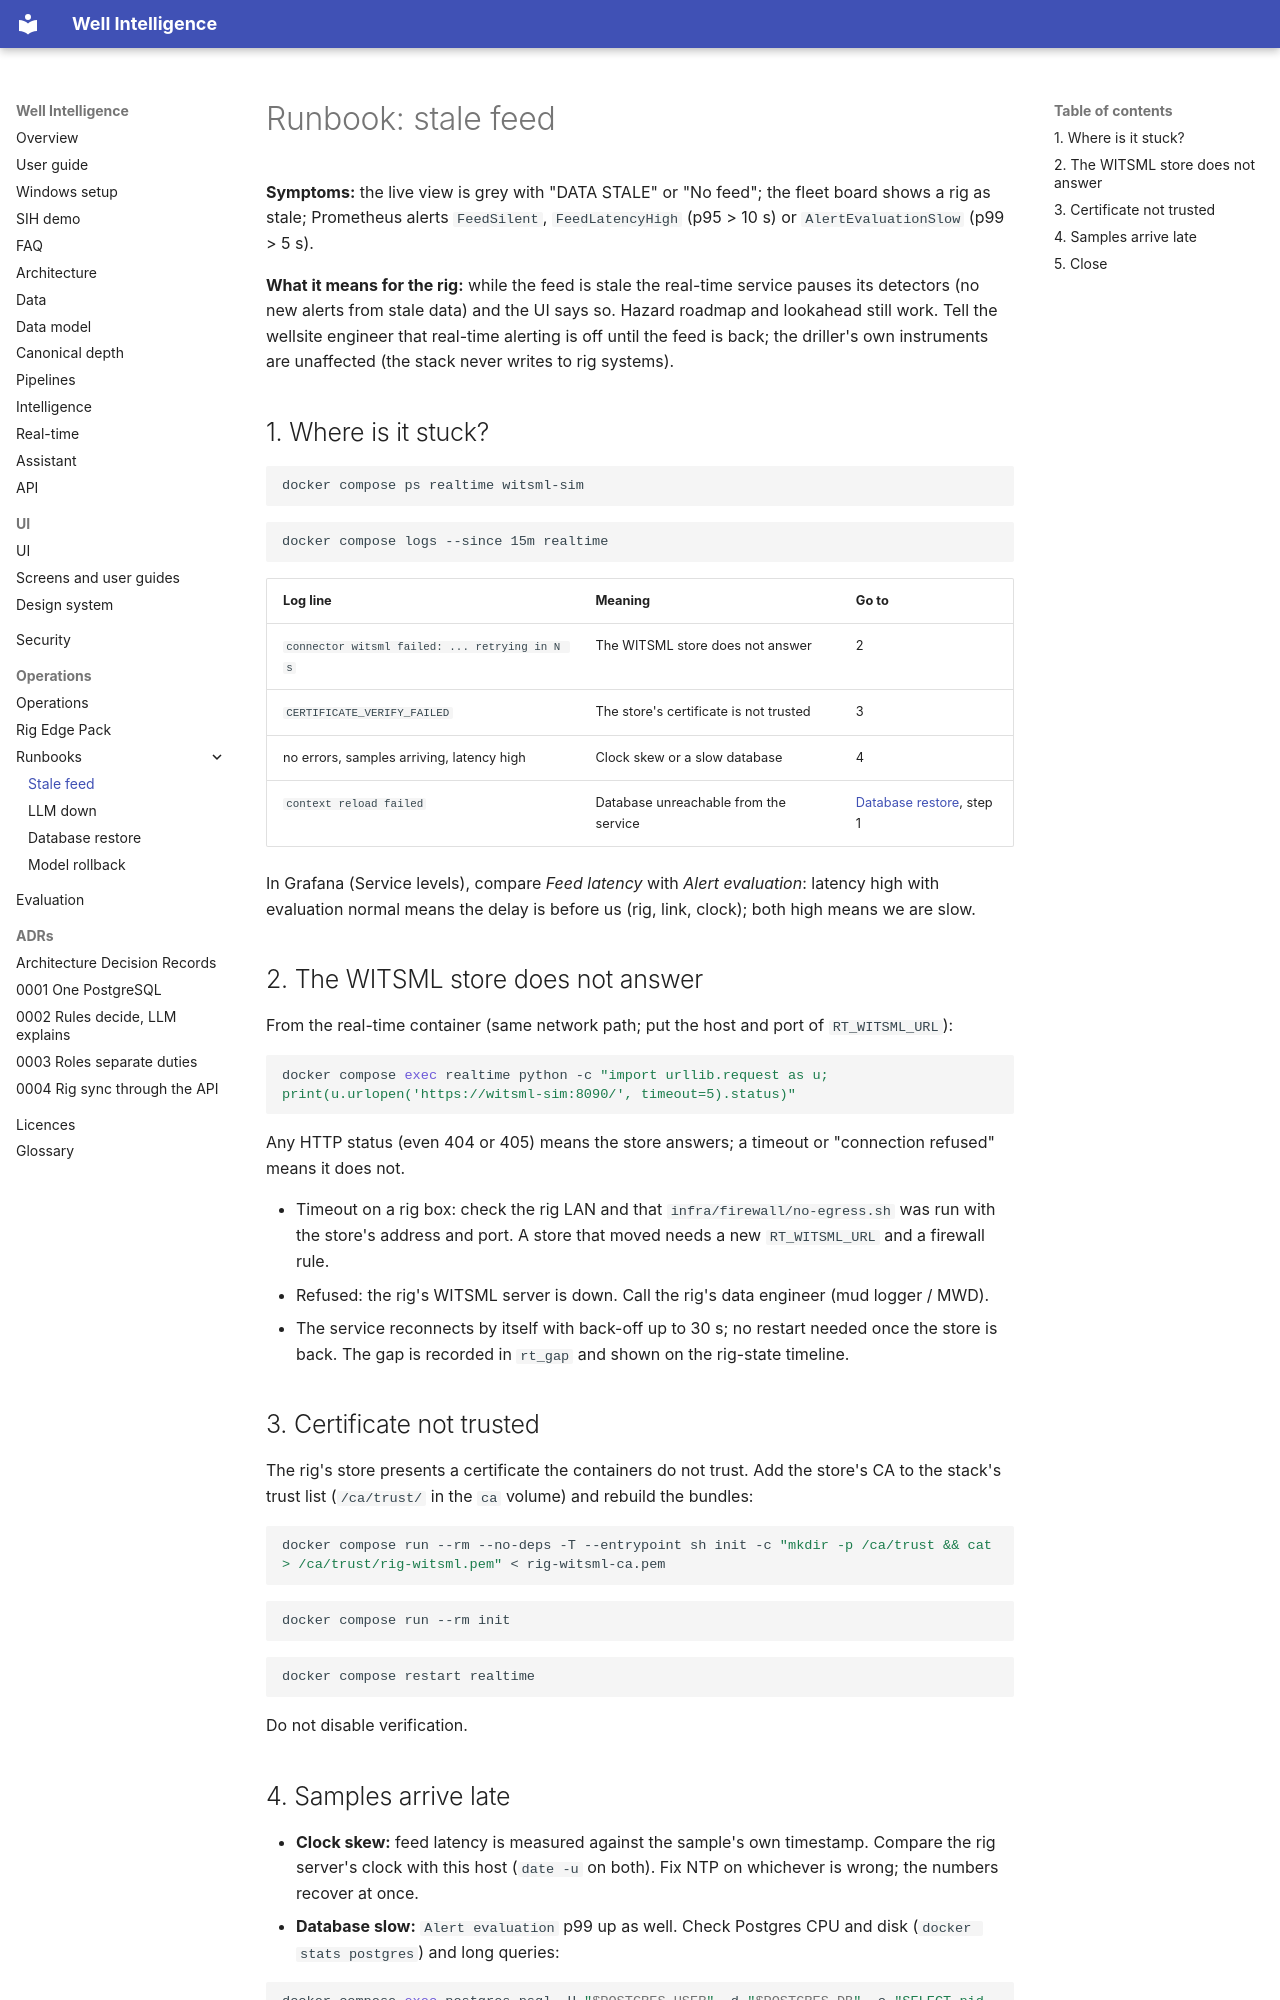

repository: mak3012/SIH_2026 · page: operations/runbooks/stale-feed/index.html · generator: mkdocs

# Runbook: stale feed

**Symptoms:** the live view is grey with "DATA STALE" or "No feed"; the fleet board shows a rig
as stale; Prometheus alerts `FeedSilent`, `FeedLatencyHigh` (p95 > 10 s) or
`AlertEvaluationSlow` (p99 > 5 s).

**What it means for the rig:** while the feed is stale the real-time service pauses its
detectors (no new alerts from stale data) and the UI says so. Hazard roadmap and lookahead still
work. Tell the wellsite engineer that real-time alerting is off until the feed is back; the
driller's own instruments are unaffected (the stack never writes to rig systems).

## 1. Where is it stuck?

```bash
docker compose ps realtime witsml-sim
```

```bash
docker compose logs --since 15m realtime
```

| Log line | Meaning | Go to |
|---|---|---|
| `connector witsml failed: ... retrying in N s` | The WITSML store does not answer | 2 |
| `CERTIFICATE_VERIFY_FAILED` | The store's certificate is not trusted | 3 |
| no errors, samples arriving, latency high | Clock skew or a slow database | 4 |
| `context reload failed` | Database unreachable from the service | [Database restore](db-restore.md), step 1 |

In Grafana (Service levels), compare *Feed latency* with *Alert evaluation*: latency high with
evaluation normal means the delay is before us (rig, link, clock); both high means we are slow.

## 2. The WITSML store does not answer

From the real-time container (same network path; put the host and port of `RT_WITSML_URL`):

```bash
docker compose exec realtime python -c "import urllib.request as u; print(u.urlopen('https://witsml-sim:8090/', timeout=5).status)"
```

Any HTTP status (even 404 or 405) means the store answers; a timeout or "connection refused"
means it does not.

- Timeout on a rig box: check the rig LAN and that `infra/firewall/no-egress.sh` was run with the
  store's address and port. A store that moved needs a new `RT_WITSML_URL` and a firewall rule.
- Refused: the rig's WITSML server is down. Call the rig's data engineer (mud logger / MWD).
- The service reconnects by itself with back-off up to 30 s; no restart needed once the store is
  back. The gap is recorded in `rt_gap` and shown on the rig-state timeline.

## 3. Certificate not trusted

The rig's store presents a certificate the containers do not trust. Add the store's CA to the
stack's trust list (`/ca/trust/` in the `ca` volume) and rebuild the bundles:

```bash
docker compose run --rm --no-deps -T --entrypoint sh init -c "mkdir -p /ca/trust && cat > /ca/trust/rig-witsml.pem" < rig-witsml-ca.pem
```

```bash
docker compose run --rm init
```

```bash
docker compose restart realtime
```

Do not disable verification.
